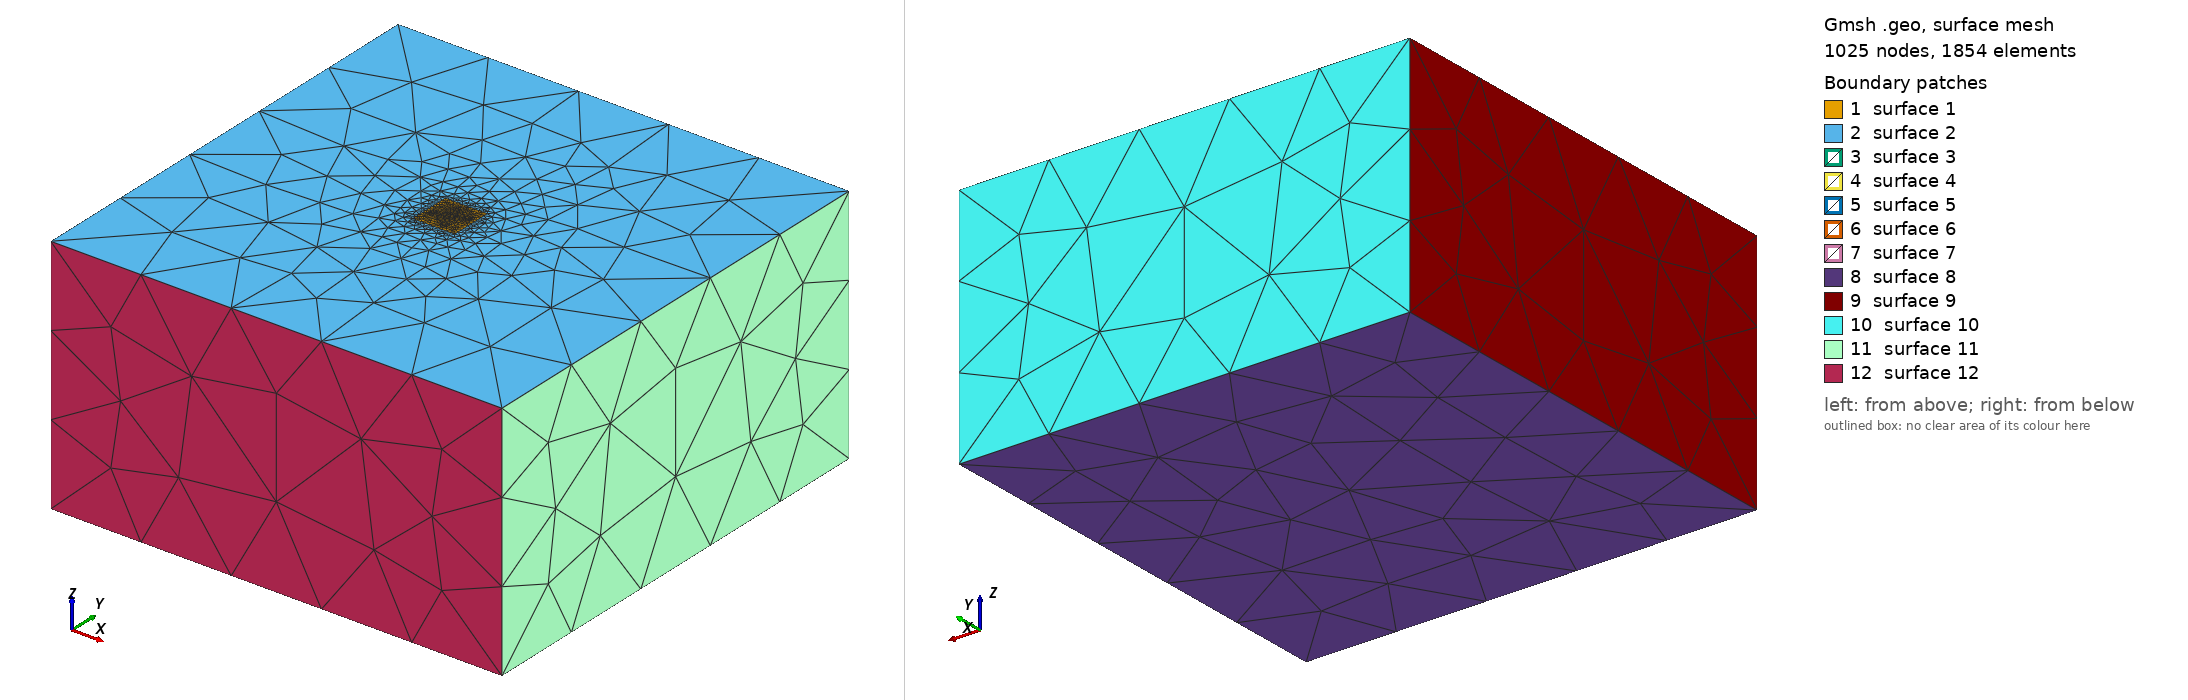

Gmsh geometry script, surface-meshed: 1025 nodes, 1854 surface elements. Boundary patches (legend numbers): 1 surface 1, 2 surface 2, 3 surface 3, 4 surface 4, 5 surface 5, 6 surface 6, 7 surface 7, 8 surface 8, 9 surface 9, 10 surface 10, 11 surface 11, 12 surface 12. Left view from above one corner, right view from below the opposite corner. The script declares no physical surfaces, so the legend lists its geometric surfaces. The drawing asked Gmsh for element sizes between 1% and 20% of the model's largest extent; the script's own settings can give other sizes.

=== mesh3d.geo (drawn) ===
//3D half space problem mesh for ResIPy - no topography
Mesh.Binary = 0;//specify we want ASCII format
cl=1.00;//define characteristic length for fine mesh region
//Fine mesh region.
Point (1) = {32.22,32.51,0.00, cl*1.2};
Point (2) = {32.22,-5.42,0.00, cl*1.2};
Point (3) = {-5.37,-5.42,0.00, cl*1.2};
Point (4) = {-5.37,32.51,0.00, cl*1.2};
Line(1) = {1,2};
Line(2) = {2,3};
Line(3) = {3,4};
Line(4) = {4,1};
cl2=cl*15.00;//define characteristic length for base of fine mesh region
Point (5) = {32.22,32.51,-33.55, cl2};
Point (6) = {32.22,-5.42,-33.55, cl2};
Point (7) = {-5.37,-5.42,-33.55, cl2};
Point (8) = {-5.37,32.51,-33.55, cl2};
Line(5) = {5,6};
Line(6) = {6,7};
Line(7) = {7,8};
Line(8) = {8,5};
Line(9) = {1,5};
Line(10) = {2,6};
Line(11) = {3,7};
Line(12) = {4,8};
//End fine mesh region points
//Neumannn boundary points
cln = 100.00;//characteristic length for background region
Point (9) = {215.71,216.00,0.00, cln};
Point (10) = {215.71,-188.91,0.00, cln};
Point (11) = {-188.86,-188.91,0.00, cln};
Point (12) = {-188.86,216.00,0.00, cln};
Line(13) = {9,10};
Line(14) = {10,11};
Line(15) = {11,12};
Line(16) = {12,9};
Point (13) = {215.71,216.00,-217.04, cln};
Point (14) = {215.71,-188.91,-217.04, cln};
Point (15) = {-188.86,-188.91,-217.04, cln};
Point (16) = {-188.86,216.00,-217.04, cln};
Line(17) = {13,14};
Line(18) = {14,15};
Line(19) = {15,16};
Line(20) = {16,13};
Line(21) = {9,13};
Line(22) = {10,14};
Line(23) = {11,15};
Line(24) = {12,16};
//End of nuemmon boundary points
Line Loop(1) = {1,2,3,4};
Line Loop(2) = {13,14,15,16};
Plane Surface(1) = {1};
Plane Surface(2) = {2,1};
//Below ground fine mesh surfaces
Line Loop(3) = {5,6,7,8};
Line Loop(4) = {5,-10,-1,9};
Line Loop(5) = {11,-6,-10,2};
Line Loop(6) = {11,7,-12,-3};
Line Loop(7) = {8,-9,-4,12};
Plane Surface(3) = {3};
Plane Surface(4) = {4};
Plane Surface(5) = {5};
Plane Surface(6) = {6};
Plane Surface(7) = {7};
Surface Loop (1) = {1,3,4,5,6,7};
Volume(1) = {1};//End Fine mesh region surfaces.
//Below ground background surfaces
Line Loop(8) = {20, 17, 18, 19};
Line Loop(9) = {24, -19, -23, 15};
Line Loop(10) = {16, 21, -20, -24};
Line Loop(11) = {17, -22, -13, 21};
Line Loop(12) = {18, -23, -14, 22};
Plane Surface(8) = {8};
Plane Surface(9) = {9};
Plane Surface(10) = {10};
Plane Surface(11) = {11};
Plane Surface(12) = {12};
Surface Loop (2) = {2,3,4,5,6,7,8,9,10,11,12};
Volume(2) = {2};//End background mesh surfaces
//Electrode positions.
Point (17) = {0.00,9.89,-23.00, cl};
Point{17} In Volume{1};//buried electrode
Point (18) = {0.00,9.89,-22.00, cl};
Point{18} In Volume{1};//buried electrode
Point (19) = {0.00,9.89,-21.00, cl};
Point{19} In Volume{1};//buried electrode
Point (20) = {0.00,9.89,-20.00, cl};
Point{20} In Volume{1};//buried electrode
Point (21) = {0.00,9.89,-19.00, cl};
Point{21} In Volume{1};//buried electrode
Point (22) = {0.00,9.89,-18.00, cl};
Point{22} In Volume{1};//buried electrode
Point (23) = {0.00,9.89,-17.00, cl};
Point{23} In Volume{1};//buried electrode
Point (24) = {0.00,9.89,-16.00, cl};
Point{24} In Volume{1};//buried electrode
Point (25) = {0.00,9.89,-15.00, cl};
Point{25} In Volume{1};//buried electrode
Point (26) = {0.00,9.89,-14.00, cl};
Point{26} In Volume{1};//buried electrode
Point (27) = {0.00,9.89,-13.00, cl};
Point{27} In Volume{1};//buried electrode
Point (28) = {0.00,9.89,-12.00, cl};
Point{28} In Volume{1};//buried electrode
Point (29) = {0.00,9.89,-11.00, cl};
Point{29} In Volume{1};//buried electrode
Point (30) = {0.00,9.89,-10.00, cl};
Point{30} In Volume{1};//buried electrode
Point (31) = {0.00,9.89,-9.00, cl};
Point{31} In Volume{1};//buried electrode
Point (32) = {0.00,9.89,-8.00, cl};
Point{32} In Volume{1};//buried electrode
Point (33) = {0.00,9.89,-7.00, cl};
Point{33} In Volume{1};//buried electrode
Point (34) = {0.00,9.89,-6.00, cl};
Point{34} In Volume{1};//buried electrode
Point (35) = {0.00,9.89,-5.00, cl};
Point{35} In Volume{1};//buried electrode
Point (36) = {0.00,9.89,-4.00, cl};
Point{36} In Volume{1};//buried electrode
Point (37) = {0.00,9.89,-3.00, cl};
Point{37} In Volume{1};//buried electrode
Point (38) = {0.00,9.89,-2.00, cl};
Point{38} In Volume{1};//buried electrode
Point (39) = {0.00,9.89,-1.00, cl};
Point{39} In Volume{1};//buried electrode
Point (40) = {0.00,9.89,0.00, cl};
Point{40} In Surface{1};//surface electrode
Point (41) = {9.47,27.09,0.00, cl};
Point{41} In Surface{1};//surface electrode
Point (42) = {9.47,27.09,-1.00, cl};
Point{42} In Volume{1};//buried electrode
Point (43) = {9.47,27.09,-2.00, cl};
Point{43} In Volume{1};//buried electrode
Point (44) = {9.47,27.09,-3.00, cl};
Point{44} In Volume{1};//buried electrode
Point (45) = {9.47,27.09,-4.00, cl};
Point{45} In Volume{1};//buried electrode
Point (46) = {9.47,27.09,-5.00, cl};
Point{46} In Volume{1};//buried electrode
Point (47) = {9.47,27.09,-6.00, cl};
Point{47} In Volume{1};//buried electrode
Point (48) = {9.47,27.09,-7.00, cl};
Point{48} In Volume{1};//buried electrode
Point (49) = {9.47,27.09,-8.00, cl};
Point{49} In Volume{1};//buried electrode
Point (50) = {9.47,27.09,-9.00, cl};
Point{50} In Volume{1};//buried electrode
Point (51) = {9.47,27.09,-10.00, cl};
Point{51} In Volume{1};//buried electrode
Point (52) = {9.47,27.09,-11.00, cl};
Point{52} In Volume{1};//buried electrode
Point (53) = {9.47,27.09,-12.00, cl};
Point{53} In Volume{1};//buried electrode
Point (54) = {9.47,27.09,-13.00, cl};
Point{54} In Volume{1};//buried electrode
Point (55) = {9.47,27.09,-14.00, cl};
Point{55} In Volume{1};//buried electrode
Point (56) = {9.47,27.09,-15.00, cl};
Point{56} In Volume{1};//buried electrode
Point (57) = {9.47,27.09,-16.00, cl};
Point{57} In Volume{1};//buried electrode
Point (58) = {9.47,27.09,-17.00, cl};
Point{58} In Volume{1};//buried electrode
Point (59) = {9.47,27.09,-18.00, cl};
Point{59} In Volume{1};//buried electrode
Point (60) = {9.47,27.09,-19.00, cl};
Point{60} In Volume{1};//buried electrode
Point (61) = {9.47,27.09,-20.00, cl};
Point{61} In Volume{1};//buried electrode
Point (62) = {9.47,27.09,-21.00, cl};
Point{62} In Volume{1};//buried electrode
Point (63) = {9.47,27.09,-22.00, cl};
Point{63} In Volume{1};//buried electrode
Point (64) = {9.47,27.09,-23.00, cl};
Point{64} In Volume{1};//buried electrode
Point (65) = {10.98,14.86,0.00, cl};
Point{65} In Surface{1};//surface electrode
Point (66) = {10.98,14.86,-1.00, cl};
Point{66} In Volume{1};//buried electrode
Point (67) = {10.98,14.86,-2.00, cl};
Point{67} In Volume{1};//buried electrode
Point (68) = {10.98,14.86,-3.00, cl};
Point{68} In Volume{1};//buried electrode
Point (69) = {10.98,14.86,-4.00, cl};
Point{69} In Volume{1};//buried electrode
Point (70) = {10.98,14.86,-5.00, cl};
Point{70} In Volume{1};//buried electrode
Point (71) = {10.98,14.86,-6.00, cl};
Point{71} In Volume{1};//buried electrode
Point (72) = {10.98,14.86,-7.00, cl};
Point{72} In Volume{1};//buried electrode
Point (73) = {10.98,14.86,-8.00, cl};
Point{73} In Volume{1};//buried electrode
Point (74) = {10.98,14.86,-9.00, cl};
Point{74} In Volume{1};//buried electrode
Point (75) = {10.98,14.86,-10.00, cl};
Point{75} In Volume{1};//buried electrode
Point (76) = {10.98,14.86,-11.00, cl};
Point{76} In Volume{1};//buried electrode
Point (77) = {10.98,14.86,-12.00, cl};
Point{77} In Volume{1};//buried electrode
Point (78) = {10.98,14.86,-13.00, cl};
Point{78} In Volume{1};//buried electrode
Point (79) = {10.98,14.86,-14.00, cl};
Point{79} In Volume{1};//buried electrode
Point (80) = {10.98,14.86,-15.00, cl};
Point{80} In Volume{1};//buried electrode
Point (81) = {10.98,14.86,-16.00, cl};
Point{81} In Volume{1};//buried electrode
Point (82) = {10.98,14.86,-17.00, cl};
Point{82} In Volume{1};//buried electrode
Point (83) = {10.98,14.86,-18.00, cl};
Point{83} In Volume{1};//buried electrode
Point (84) = {10.98,14.86,-19.00, cl};
Point{84} In Volume{1};//buried electrode
Point (85) = {10.98,14.86,-20.00, cl};
Point{85} In Volume{1};//buried electrode
Point (86) = {10.98,14.86,-21.00, cl};
Point{86} In Volume{1};//buried electrode
Point (87) = {10.98,14.86,-22.00, cl};
Point{87} In Volume{1};//buried electrode
Point (88) = {10.98,14.86,-23.00, cl};
Point{88} In Volume{1};//buried electrode
Point (89) = {26.85,17.85,0.00, cl};
Point{89} In Surface{1};//surface electrode
Point (90) = {26.85,17.85,-1.00, cl};
Point{90} In Volume{1};//buried electrode
Point (91) = {26.85,17.85,-2.00, cl};
Point{91} In Volume{1};//buried electrode
Point (92) = {26.85,17.85,-3.00, cl};
Point{92} In Volume{1};//buried electrode
Point (93) = {26.85,17.85,-4.00, cl};
Point{93} In Volume{1};//buried electrode
Point (94) = {26.85,17.85,-5.00, cl};
Point{94} In Volume{1};//buried electrode
Point (95) = {26.85,17.85,-6.00, cl};
Point{95} In Volume{1};//buried electrode
Point (96) = {26.85,17.85,-7.00, cl};
Point{96} In Volume{1};//buried electrode
Point (97) = {26.85,17.85,-8.00, cl};
Point{97} In Volume{1};//buried electrode
Point (98) = {26.85,17.85,-9.00, cl};
Point{98} In Volume{1};//buried electrode
Point (99) = {26.85,17.85,-10.00, cl};
Point{99} In Volume{1};//buried electrode
Point (100) = {26.85,17.85,-11.00, cl};
Point{100} In Volume{1};//buried electrode
Point (101) = {26.85,17.85,-12.00, cl};
Point{101} In Volume{1};//buried electrode
Point (102) = {26.85,17.85,-13.00, cl};
Point{102} In Volume{1};//buried electrode
Point (103) = {26.85,17.85,-14.00, cl};
Point{103} In Volume{1};//buried electrode
Point (104) = {26.85,17.85,-15.00, cl};
Point{104} In Volume{1};//buried electrode
Point (105) = {26.85,17.85,-16.00, cl};
Point{105} In Volume{1};//buried electrode
Point (106) = {26.85,17.85,-17.00, cl};
Point{106} In Volume{1};//buried electrode
Point (107) = {26.85,17.85,-18.00, cl};
Point{107} In Volume{1};//buried electrode
Point (108) = {26.85,17.85,-19.00, cl};
Point{108} In Volume{1};//buried electrode
Point (109) = {26.85,17.85,-20.00, cl};
Point{109} In Volume{1};//buried electrode
Point (110) = {26.85,17.85,-21.00, cl};
Point{110} In Volume{1};//buried electrode
Point (111) = {26.85,17.85,-22.00, cl};
Point{111} In Volume{1};//buried electrode
Point (112) = {26.85,17.85,-23.00, cl};
Point{112} In Volume{1};//buried electrode
Point (113) = {18.64,0.00,0.00, cl};
Point{113} In Surface{1};//surface electrode
Point (114) = {18.64,0.00,-1.00, cl};
Point{114} In Volume{1};//buried electrode
Point (115) = {18.64,0.00,-2.00, cl};
Point{115} In Volume{1};//buried electrode
Point (116) = {18.64,0.00,-3.00, cl};
Point{116} In Volume{1};//buried electrode
Point (117) = {18.64,0.00,-4.00, cl};
Point{117} In Volume{1};//buried electrode
Point (118) = {18.64,0.00,-5.00, cl};
Point{118} In Volume{1};//buried electrode
Point (119) = {18.64,0.00,-6.00, cl};
Point{119} In Volume{1};//buried electrode
Point (120) = {18.64,0.00,-7.00, cl};
Point{120} In Volume{1};//buried electrode
Point (121) = {18.64,0.00,-8.00, cl};
Point{121} In Volume{1};//buried electrode
Point (122) = {18.64,0.00,-9.00, cl};
Point{122} In Volume{1};//buried electrode
Point (123) = {18.64,0.00,-10.00, cl};
Point{123} In Volume{1};//buried electrode
Point (124) = {18.64,0.00,-11.00, cl};
Point{124} In Volume{1};//buried electrode
Point (125) = {18.64,0.00,-12.00, cl};
Point{125} In Volume{1};//buried electrode
Point (126) = {18.64,0.00,-13.00, cl};
Point{126} In Volume{1};//buried electrode
Point (127) = {18.64,0.00,-14.00, cl};
Point{127} In Volume{1};//buried electrode
Point (128) = {18.64,0.00,-15.00, cl};
Point{128} In Volume{1};//buried electrode
Point (129) = {18.64,0.00,-16.00, cl};
Point{129} In Volume{1};//buried electrode
Point (130) = {18.64,0.00,-17.00, cl};
Point{130} In Volume{1};//buried electrode
Point (131) = {18.64,0.00,-18.00, cl};
Point{131} In Volume{1};//buried electrode
Point (132) = {18.64,0.00,-19.00, cl};
Point{132} In Volume{1};//buried electrode
Point (133) = {18.64,0.00,-20.00, cl};
Point{133} In Volume{1};//buried electrode
Point (134) = {18.64,0.00,-21.00, cl};
Point{134} In Volume{1};//buried electrode
Point (135) = {18.64,0.00,-22.00, cl};
Point{135} In Volume{1};//buried electrode
Point (136) = {18.64,0.00,-23.00, cl};
Point{136} In Volume{1};//buried electrode
//End electrodes
